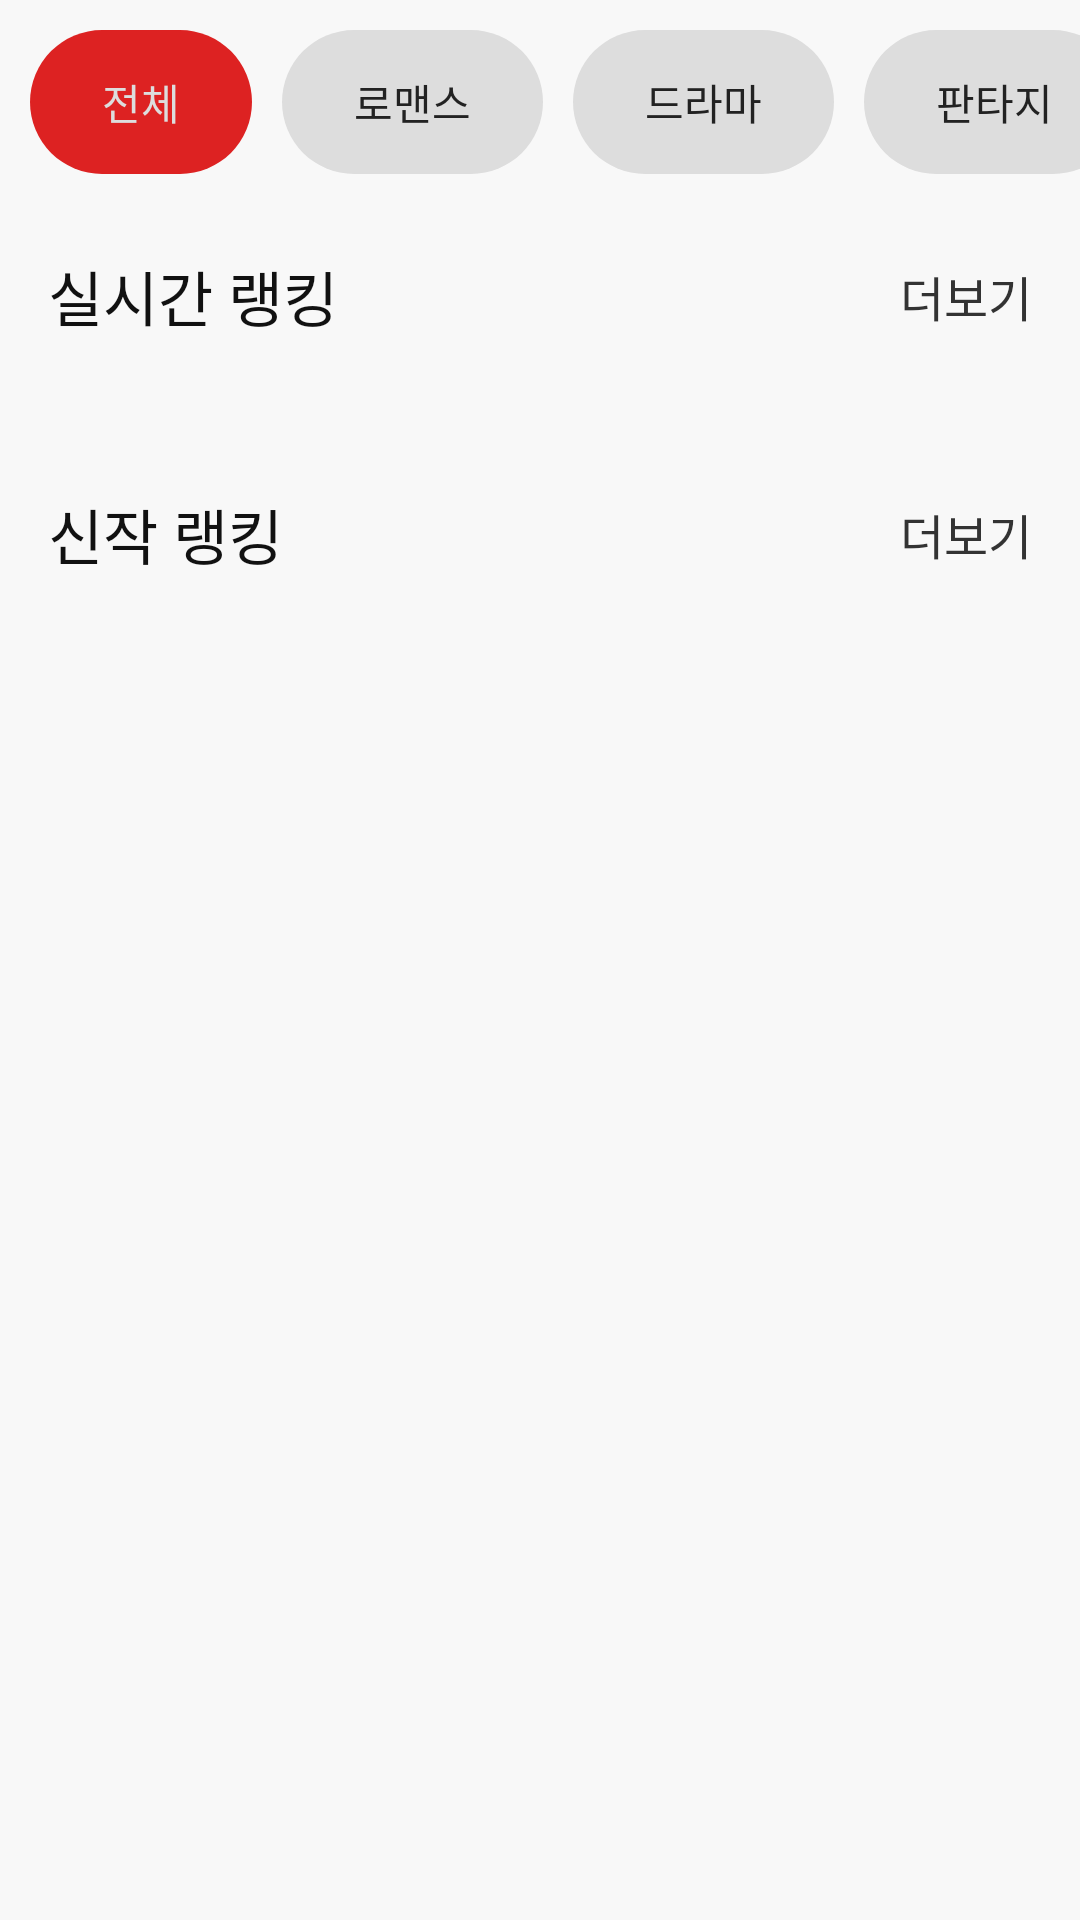

This screen was rendered from an Android layout file. Write that file and the resources it references.
<!-- AndroidManifest.xml: application theme Theme.Webtoon -->
<!-- res/layout/fragment_comic_ranking.xml -->
<?xml version="1.0" encoding="utf-8"?>
<androidx.constraintlayout.widget.ConstraintLayout xmlns:android="http://schemas.android.com/apk/res/android"
    xmlns:app="http://schemas.android.com/apk/res-auto"
    xmlns:tools="http://schemas.android.com/tools"
    android:layout_width="match_parent"
    android:layout_height="wrap_content"
    tools:context=".FragmentComicRanking"
    android:background="#F8F8F8">

    <HorizontalScrollView
        android:id="@+id/scrollable"
        android:layout_width="match_parent"
        android:layout_height="wrap_content"
        android:scrollbars="none"
        app:layout_constraintTop_toTopOf="parent">
        <RadioGroup
            android:id="@+id/tab_ranking"
            android:layout_width="match_parent"
            android:layout_height="wrap_content"
            app:layout_constraintTop_toTopOf="parent"
            android:orientation="horizontal"
            android:checkedButton="@id/tab1"
            android:padding="10dp">

            <RadioButton
                android:id="@+id/tab1"
                android:layout_width="wrap_content"
                android:layout_height="wrap_content"
                android:background="@drawable/background_radio_duswo"
                android:button="@null"
                android:paddingHorizontal="24dp"
                android:text="전체"
                android:textAlignment="center"
                android:textColor="@drawable/background_radio_duswotext" />

            <RadioButton
                android:id="@+id/tab2"
                android:layout_width="wrap_content"
                android:layout_height="wrap_content"
                android:background="@drawable/background_radio_duswo"
                android:button="@null"
                android:paddingHorizontal="24dp"
                android:layout_marginStart="10dp"
                android:text="로맨스"
                android:textAlignment="center"
                android:textColor="@drawable/background_radio_duswotext" />

            <RadioButton
                android:id="@+id/tab3"
                android:layout_width="wrap_content"
                android:layout_height="wrap_content"
                android:background="@drawable/background_radio_duswo"
                android:button="@null"
                android:paddingHorizontal="24dp"
                android:layout_marginStart="10dp"
                android:text="드라마"
                android:textAlignment="center"
                android:textColor="@drawable/background_radio_duswotext" />

            <RadioButton
                android:id="@+id/tab4"
                android:layout_width="wrap_content"
                android:layout_height="wrap_content"
                android:background="@drawable/background_radio_duswo"
                android:button="@null"
                android:paddingHorizontal="24dp"
                android:layout_marginStart="10dp"
                android:text="판타지"
                android:textAlignment="center"
                android:textColor="@drawable/background_radio_duswotext" />

            <RadioButton
                android:id="@+id/tab5"
                android:layout_width="wrap_content"
                android:layout_height="wrap_content"
                android:background="@drawable/background_radio_duswo"
                android:button="@null"
                android:paddingHorizontal="24dp"
                android:layout_marginStart="10dp"
                android:text="BL"
                android:textAlignment="center"
                android:textColor="@drawable/background_radio_duswotext" />

            <RadioButton
                android:id="@+id/tab6"
                android:layout_width="wrap_content"
                android:layout_height="wrap_content"
                android:background="@drawable/background_radio_duswo"
                android:button="@null"
                android:paddingHorizontal="24dp"
                android:layout_marginStart="10dp"
                android:text="학원"
                android:textAlignment="center"
                android:textColor="@drawable/background_radio_duswotext" />

            <RadioButton
                android:id="@+id/tab7"
                android:layout_width="wrap_content"
                android:layout_height="wrap_content"
                android:background="@drawable/background_radio_duswo"
                android:button="@null"
                android:paddingHorizontal="24dp"
                android:layout_marginStart="10dp"
                android:text="성장물"
                android:textAlignment="center"
                android:textColor="@drawable/background_radio_duswotext" />


        </RadioGroup>
    </HorizontalScrollView>

    <ScrollView
        android:layout_width="match_parent"
        android:layout_height="wrap_content"
        app:layout_constraintTop_toBottomOf="@id/scrollable">

        <androidx.constraintlayout.widget.ConstraintLayout
            android:layout_width="match_parent"
            android:layout_height="wrap_content"
            android:paddingStart="16dp">

            <androidx.appcompat.widget.AppCompatTextView
                android:id="@+id/tv_ranking_live"
                android:layout_width="wrap_content"
                android:layout_height="wrap_content"
                app:layout_constraintTop_toTopOf="parent"
                app:layout_constraintStart_toStartOf="parent"
                android:layout_marginTop="16dp"
                android:text="실시간 랭킹"
                android:textColor="#111111"
                android:textSize="20sp"/>

            <androidx.appcompat.widget.AppCompatTextView
                android:id="@+id/tv_ranking_morelive"
                android:layout_width="wrap_content"
                android:layout_height="wrap_content"
                app:layout_constraintTop_toTopOf="@id/tv_ranking_live"
                app:layout_constraintBottom_toBottomOf="@id/tv_ranking_live"
                app:layout_constraintEnd_toEndOf="parent"
                android:layout_marginEnd="16dp"
                android:text="더보기"
                android:textColor="#333333"
                android:textSize="16sp"/>

            <androidx.recyclerview.widget.RecyclerView
                android:id="@+id/recyclerview_live"
                android:layout_width="match_parent"
                android:layout_height="wrap_content"
                app:layout_constraintTop_toBottomOf="@+id/tv_ranking_live"
                android:layout_marginTop="20dp"/>

            <androidx.appcompat.widget.AppCompatTextView
                android:id="@+id/tv_ranking_new"
                android:layout_width="wrap_content"
                android:layout_height="wrap_content"
                app:layout_constraintTop_toBottomOf="@id/recyclerview_live"
                app:layout_constraintStart_toStartOf="parent"
                android:layout_marginTop="30dp"
                android:text="신작 랭킹"
                android:textColor="#111111"
                android:textSize="20sp"/>

            <androidx.appcompat.widget.AppCompatTextView
                android:id="@+id/tv_ranking_morenew"
                android:layout_width="wrap_content"
                android:layout_height="wrap_content"
                app:layout_constraintTop_toTopOf="@id/tv_ranking_new"
                app:layout_constraintBottom_toBottomOf="@id/tv_ranking_new"
                app:layout_constraintEnd_toEndOf="parent"
                android:layout_marginEnd="16dp"
                android:text="더보기"
                android:textColor="#333333"
                android:textSize="16sp"/>

            <androidx.recyclerview.widget.RecyclerView
                android:id="@+id/recyclerview_newranking"
                android:layout_width="match_parent"
                android:layout_height="wrap_content"
                app:layout_constraintTop_toBottomOf="@+id/tv_ranking_new"
                android:layout_marginTop="20dp"/>


            <View
                android:layout_width="match_parent"
                android:layout_height="70dp"
                app:layout_constraintTop_toBottomOf="@id/recyclerview_newranking"/>
        </androidx.constraintlayout.widget.ConstraintLayout>
    </ScrollView>

</androidx.constraintlayout.widget.ConstraintLayout>
<!-- resources referenced by this layout -->
<resources>
  <!-- drawable background_radio_duswo (drawable) -->
  <?xml version="1.0" encoding="utf-8"?>
  <selector xmlns:android="http://schemas.android.com/apk/res/android">
      <item android:state_checked="true">
          <shape android:shape="rectangle">
              <solid android:color="#DD2222" />
              <corners android:radius="50dp"/>
          </shape>
      </item>
      <item android:state_checked="false">
          <shape android:shape="rectangle">
              <solid android:color="#DDDDDD" />
              <corners android:radius="50dp"/>
          </shape>
      </item>
  </selector>
  <!-- drawable background_radio_duswotext (drawable) -->
  <?xml version="1.0" encoding="utf-8"?>
  <selector xmlns:android="http://schemas.android.com/apk/res/android">
      <item android:color="#DDDDDD" android:state_checked="true"/>
      <item android:color="#222222" android:state_checked="false"/>
  </selector>
  <style name="Theme.Webtoon" parent="Theme.MaterialComponents.DayNight.NoActionBar">
          
          <item name="colorPrimary">@color/purple_500</item>
          <item name="colorPrimaryVariant">@color/purple_700</item>
          <item name="colorOnPrimary">@color/white</item>
          
          <item name="colorSecondary">@color/teal_200</item>
          <item name="colorSecondaryVariant">@color/teal_700</item>
          <item name="colorOnSecondary">@color/black</item>
          
          <item name="android:statusBarColor" tools:targetApi="l">#DD2222</item>
          
      </style>
  <!-- not gathered from this repository: default colours our renderer supplied (Android Studio template values) -->
  <color name="purple_500">#FF6200EE</color>
  <color name="purple_700">#FF3700B3</color>
  <color name="teal_200">#FF03DAC5</color>
  <color name="teal_700">#FF018786</color>
  <color name="black">#FF000000</color>
  <color name="white">#FFFFFFFF</color>
</resources>
